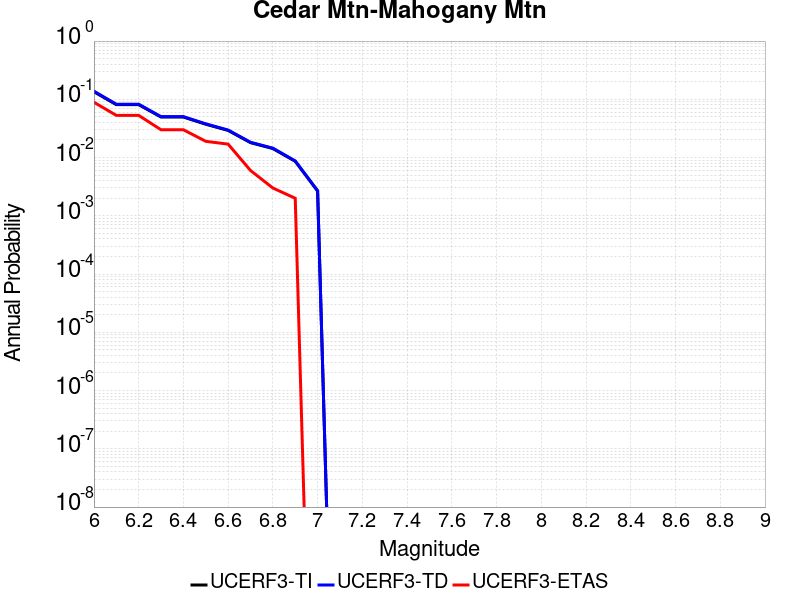

The data file committed next to this chart (first rows):
Magnitude, UCERF3-TI Prob, UCERF3-TD Prob, UCERF3-ETAS Prob
6.0, 0.1349, 0.1379, 0.089
6.1, 0.08088, 0.08241, 0.053
6.2, 0.08088, 0.08241, 0.053
6.3, 0.04958, 0.05043, 0.03
6.4, 0.04958, 0.05043, 0.03
6.5, 0.03732, 0.03794, 0.019
6.6, 0.0292, 0.02967, 0.017
6.7, 0.01802, 0.01831, 0.006
6.8, 0.01426, 0.01449, 0.003
6.9, 0.008621, 0.008761, 0.002
7.0, 0.002659, 0.002704, 0.0
